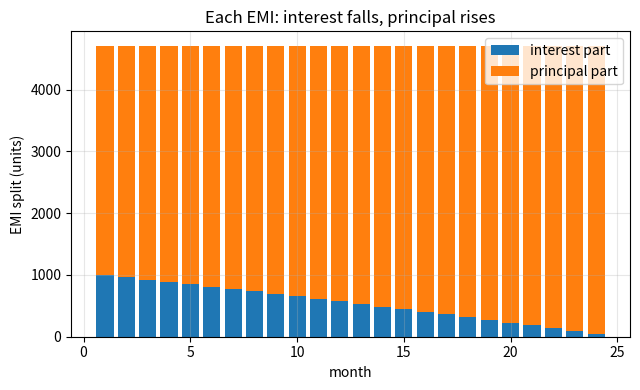
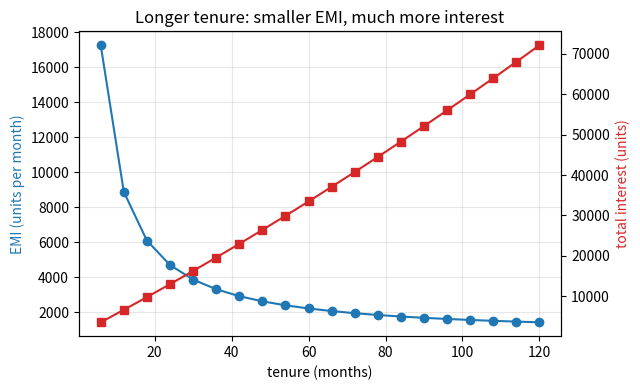

These charts were generated, in order, by the following Python code:
"""Session 2 (Level 2): compound growth and the EMI formula.

Run:  python start.py 2
General education only, not financial advice. All lenders and rates are made up.
"""
# %% [markdown]
# # Session 2: compound growth and the EMI
# **A. Real-world problem.** Most loans are not paid back in one lump. You pay the same
# amount every month, the EMI (equated monthly instalment). Where does that number come
# from, how is each payment split between interest and principal, and why does a longer
# loan cost so much more in total?
#
# Convention used throughout: annual rate `annual` (0.12 = 12 percent a year), monthly
# rate r = annual / 12, `n` months.

# %%
import pathlib

import numpy as np

OUT = (pathlib.Path(__file__).resolve().parent if "__file__" in globals() else pathlib.Path(".")) / "out"


# %% [markdown]
# ## Step 1: compound growth, n times a year, and the continuous limit
# Adding interest n times a year:  A = P (1 + r/n)^(n t).  Let n grow: the amount creeps up
# towards the limit  P e^(r t)  (continuous compounding) and never passes it.

# %%
def compound_growth(P, rate, n, t):
    """A = P (1 + rate/n)^(n t): interest added n times a year for t years."""
    return P * (1.0 + rate / n) ** (n * t)


def continuous_growth(P, rate, t):
    return P * float(np.exp(rate * t))


# %% [markdown]
# ## Step 2: the EMI formula
# Borrow P, pay the same EMI at the end of each of n months, monthly rate r:
#     EMI = P r (1+r)^n / ((1+r)^n - 1).
# (If r = 0 it is simply P / n.)

# %%
def emi(P, annual, months):
    r = annual / 12.0
    if r == 0:
        return P / months
    g = (1.0 + r) ** months
    return P * r * g / (g - 1.0)


# %% [markdown]
# ## Step 3: check the formula by simulating the balance
# Each month: interest = balance * r is added, then you pay the EMI. If the formula is right
# the balance reaches (almost exactly) zero after n months.

# %%
def simulate_balance(P, annual, months, payment=None):
    """Balance after each month, starting with P. Returns an array of length months + 1."""
    r = annual / 12.0
    pay = emi(P, annual, months) if payment is None else payment
    bal = [P]
    for _ in range(months):
        bal.append(bal[-1] * (1.0 + r) - pay)
    return np.array(bal)


# %% [markdown]
# ## Step 4: the amortisation schedule
# Month k: interest part = balance * r, principal part = EMI - interest part. As the balance
# falls, the interest part falls and the principal part rises. Total interest = n EMI - P.

# %%
def schedule(P, annual, months):
    """Return (interest, principal, balance_after) arrays, one entry per month."""
    r = annual / 12.0
    pay = emi(P, annual, months)
    interest = np.zeros(months)
    principal = np.zeros(months)
    balance = np.zeros(months)
    bal = P
    for k in range(months):
        interest[k] = bal * r
        principal[k] = pay - interest[k]
        bal -= principal[k]
        balance[k] = bal
    return interest, principal, balance


def total_interest(P, annual, months):
    return months * emi(P, annual, months) - P


# %% [markdown]
# ## Step 5: tenure trade-off and the effective annual rate
# A longer tenure lowers the EMI but raises the total interest. To compare offers quoted in
# different ways use the effective annual rate  (1 + annual/12)^12 - 1.

# %%
def tenure_table(P, annual, tenures):
    """List of (months, emi, total_interest) for each tenure."""
    return [(m, emi(P, annual, m), total_interest(P, annual, m)) for m in tenures]


def effective_annual_rate(annual, per_year=12):
    return (1.0 + annual / per_year) ** per_year - 1.0


# %% [markdown]
# ## Step 6: a design problem
# Two made-up offers for the same loan. Offer A has the lower headline rate but a processing
# fee. Total cost = interest + fee. Which is cheaper?

# %%
def total_cost(P, annual, months, fee_fraction=0.0):
    """Interest plus a one-off fee (fee_fraction of P). Money units."""
    return total_interest(P, annual, months) + fee_fraction * P


# %%
if __name__ == "__main__":
    import matplotlib.pyplot as plt

    OUT.mkdir(exist_ok=True)
    P, ann, m = 100000.0, 0.12, 24
    print(f"EMI for {P:.0f} at 12 percent over {m} months: {emi(P, ann, m):.2f}")
    print("final simulated balance:", round(simulate_balance(P, ann, m)[-1], 6))
    for n in (1, 2, 4, 12, 365, 100000):
        print(f"n = {n:6d}: {compound_growth(1000, 0.10, n, 5):.3f}")
    print(f"continuous limit: {continuous_growth(1000, 0.10, 5):.3f}")
    it, pr, bal = schedule(P, ann, m)
    print(f"month 1: interest {it[0]:.2f}, principal {pr[0]:.2f}; month {m}: interest {it[-1]:.2f}, principal {pr[-1]:.2f}")
    print(f"total interest {total_interest(P, ann, m):.2f}")
    for row in tenure_table(P, ann, (12, 24, 36, 48, 60)):
        print("tenure %2d months: EMI %9.2f, total interest %9.2f" % row)
    print(f"effective annual rate of 12 percent: {100 * effective_annual_rate(0.12):.3f} percent")
    for name, a, f in (("A", 0.090, 0.02), ("B", 0.098, 0.0)):
        print(f"offer {name}: EMI {emi(P, a, 36):.2f}, total cost {total_cost(P, a, 36, f):.2f}")

    months = np.arange(1, m + 1)
    fig, ax = plt.subplots(figsize=(6.5, 4))
    ax.bar(months, it, label="interest part")
    ax.bar(months, pr, bottom=it, label="principal part")
    ax.set_xlabel("month")
    ax.set_ylabel("EMI split (units)")
    ax.set_title("Each EMI: interest falls, principal rises")
    ax.legend()
    ax.grid(alpha=0.3)
    fig.tight_layout()
    fig.savefig(OUT / "amortisation.png", dpi=120)

    ten = np.arange(6, 121, 6)
    tab = tenure_table(P, ann, ten)
    fig2, ax2 = plt.subplots(figsize=(6.5, 4))
    ax2.plot(ten, [x[1] for x in tab], "o-", color="C0", label="EMI (left)")
    ax2.set_xlabel("tenure (months)")
    ax2.set_ylabel("EMI (units per month)", color="C0")
    ax3 = ax2.twinx()
    ax3.plot(ten, [x[2] for x in tab], "s-", color="C3", label="total interest (right)")
    ax3.set_ylabel("total interest (units)", color="C3")
    ax2.set_title("Longer tenure: smaller EMI, much more interest")
    ax2.grid(alpha=0.3)
    fig2.tight_layout()
    fig2.savefig(OUT / "tenure_tradeoff.png", dpi=120)

# %% [markdown]
# ## Try it
# Do the coding tasks, the README questions (F), then the checkpoint.
